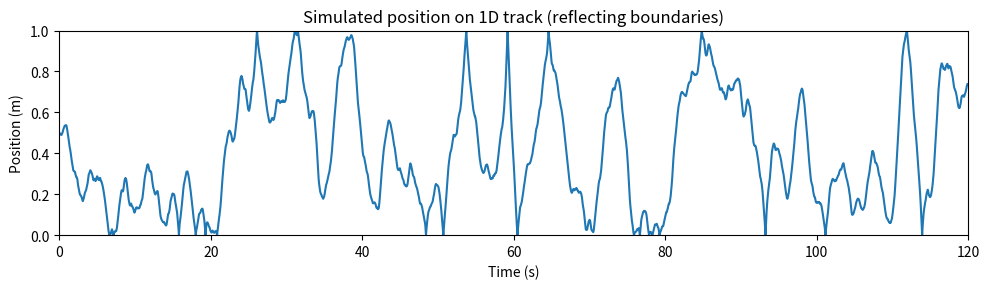
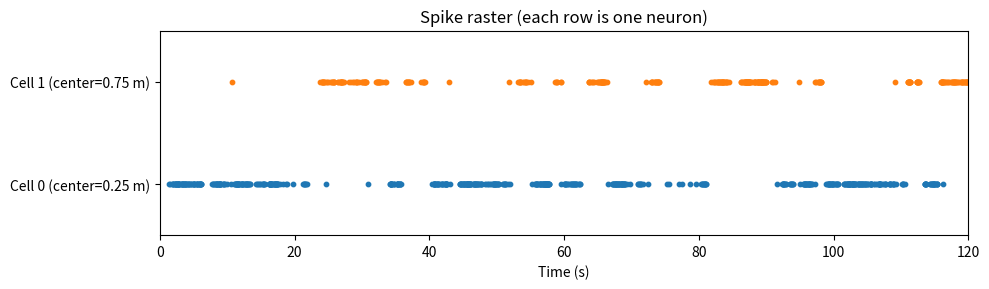
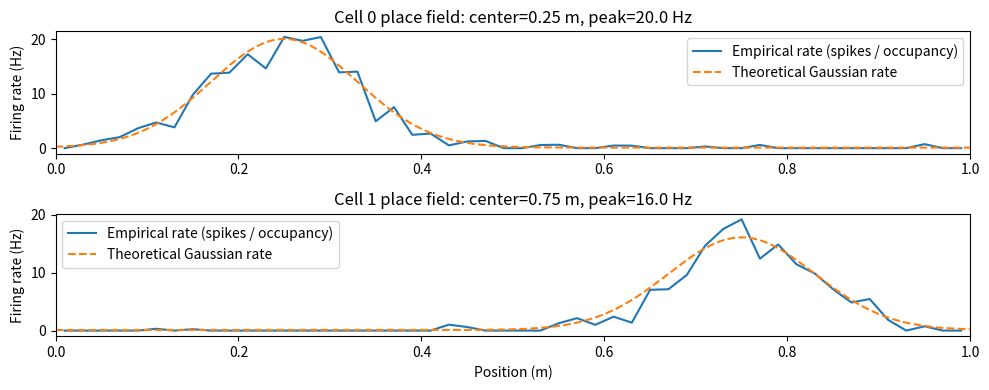

Generate these figures, in order, with matplotlib:
# Simulate two 1D place cells on a 1 m linear track
# - bidirectional Gaussian place fields (same response both travel directions)
# - rat moves with smoothly-varying velocity (OU process) and reflects at boundaries
# - spikes generated by inhomogeneous Poisson process (Bernoulli per dt)


import numpy as np
import matplotlib.pyplot as plt

# Simulation parameters
track_length = 1.0  # meters
dt = 0.01  # time step (s) -> 100 Hz sampling
T = 120.0  # total time (s)
n_steps = int(T / dt)
time = np.arange(n_steps) * dt

# Velocity OU process parameters (produce smoothly varying speed & direction)
theta = 1.0   # mean reversion
mu = 0.0      # long-run mean velocity (m/s)
sigma = 0.4   # volatility of velocity (m/s * sqrt(s))
v0 = 0.0      # initial velocity

# Initialize arrays
pos = np.zeros(n_steps)
vel = np.zeros(n_steps)
pos[0] = 0.5  # start in middle
vel[0] = v0

rng = np.random.default_rng(42)

# simulate velocity (OU) and integrate to position with reflecting boundaries
for t in range(n_steps - 1):
    vel[t+1] = vel[t] + theta * (mu - vel[t]) * dt + sigma * np.sqrt(dt) * rng.standard_normal()
    pos[t+1] = pos[t] + vel[t+1] * dt
    # reflect at boundaries
    if pos[t+1] < 0:
        pos[t+1] = -pos[t+1]
        vel[t+1] = -vel[t+1]
    elif pos[t+1] > track_length:
        pos[t+1] = 2*track_length - pos[t+1]
        vel[t+1] = -vel[t+1]

# Define two place fields (Gaussian)
centers = np.array([0.25, 0.75])  # meters
sigma_pf = 0.08  # place field width (m)
peak_rates = np.array([20.0, 16.0])  # peak firing rates (Hz)
baseline_rate = 0.1  # baseline (Hz)

n_neurons = len(centers)
rates = np.zeros((n_neurons, n_steps))
for i in range(n_neurons):
    rates[i] = baseline_rate + peak_rates[i] * np.exp(-0.5 * ((pos - centers[i]) / sigma_pf)**2)

# Generate spikes: Bernoulli approximation for inhomogeneous Poisson
rng = np.random.default_rng(123)  # new rng for spikes
spikes = rng.random(size=(n_neurons, n_steps)) < (rates * dt)

# Extract spike times and positions
spike_times = [time[spikes[i]] for i in range(n_neurons)]
spike_positions = [pos[spikes[i]] for i in range(n_neurons)]
spike_counts = np.sum(spikes, axis=1)

# Empirical rate maps (bins)
n_bins = 50
bins = np.linspace(0, track_length, n_bins + 1)
bin_centers = 0.5 * (bins[:-1] + bins[1:])
occupancy, _ = np.histogram(pos, bins=bins)
occupancy_time = occupancy * dt
empirical_rate_maps = np.zeros((n_neurons, n_bins))
for i in range(n_neurons):
    sc, _ = np.histogram(spike_positions[i], bins=bins)
    with np.errstate(divide='ignore', invalid='ignore'):
        empirical_rate_maps[i] = np.where(occupancy_time > 0, sc / occupancy_time, 0.0)

# Theoretical rate over continuous x (for plotting)
x = np.linspace(0, track_length, 500)
theoretical_rates = np.zeros((n_neurons, x.size))
for i in range(n_neurons):
    theoretical_rates[i] = baseline_rate + peak_rates[i] * np.exp(-0.5 * ((x - centers[i]) / sigma_pf)**2)



# ---------------- PLOTS ----------------
plt.figure(figsize=(10, 3))
plt.plot(time, pos)
plt.xlabel('Time (s)')
plt.ylabel('Position (m)')
plt.title('Simulated position on 1D track (reflecting boundaries)')
plt.xlim(0, T)
plt.ylim(0, track_length)
plt.tight_layout()
plt.show()




# Spike raster
plt.figure(figsize=(10, 2 + 0.5 * n_neurons))
for i in range(n_neurons):
    plt.scatter(spike_times[i], np.ones_like(spike_times[i]) * i, s=10)
plt.yticks(np.arange(n_neurons), [f'Cell {i} (center={centers[i]:.2f} m)' for i in range(n_neurons)])
plt.xlabel('Time (s)')
plt.title('Spike raster (each row is one neuron)')
plt.ylim(-0.5, n_neurons - 0.5)
plt.xlim(0, T)
plt.tight_layout()
plt.show()



# Empirical rate maps vs theoretical
plt.figure(figsize=(10, 4))
for i in range(n_neurons):
    plt.subplot(n_neurons, 1, i+1)
    plt.plot(bin_centers, empirical_rate_maps[i], label='Empirical rate (spikes / occupancy)')
    plt.plot(x, theoretical_rates[i], label='Theoretical Gaussian rate', linestyle='--')
    plt.ylabel('Firing rate (Hz)')
    plt.title(f'Cell {i} place field: center={centers[i]:.2f} m, peak={peak_rates[i]} Hz')
    plt.xlim(0, track_length)
    plt.legend()
plt.xlabel('Position (m)')
plt.tight_layout()
plt.show()



# Spike position histograms
plt.figure(figsize=(10, 3))